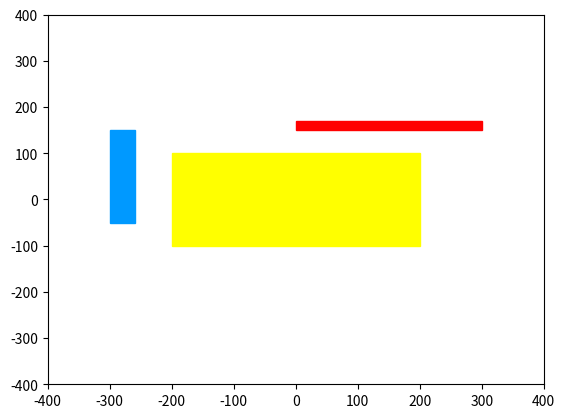

Source code (Python):
class cube:
    lefts = list()
    rights = list()
    dimension = len(lefts)
    top_parent_boundaries = list()
    smallest_length = -1
    aspect_ratio = -1
    min_scale = .1
    max_aspect_ratio = 10.

    def __init__(self,ls=[1,], 
                      rs=[1,], 
                      min_scale = .1, 
                      max_ratio = 10.,
                      top_parent_boundaries = list()):
        def __test_for_number_type__(ls,rs):            
            assert (len(ls)==len(rs)),'Left and right boundaries need the same count!'
            #we need comparable coods, so lt = < needs to be implemented
            assert (all([getattr(i,'__lt__',False) for i in ls])),'Coordinates don\'t have order, no number type?'
            assert (all([getattr(i,'__lt__',False) for i in rs])),'Coordinates don\'t have order, no number type?'        
            #coods need to satisfy l[i] < r[i] \forall i
            assert (all([l<r for l,r in zip(ls,rs)])),'Not all left boundaries are smaller than their right boundaries'
            #we need as many lefts as rights
            #we furthermore need to be able to do (a+b)/2 on all coods
            assert (all([getattr(i,'__add__',False) for i in ls])), 'No addition on coordinates, no number type?'
            assert (all([getattr(i,'__add__',False) for i in rs])), 'No addition on coordinates, no number type?'
            assert (all([getattr(i,'__truediv__',False) for i in ls])), 'No division on coordinates, no number type?'
            assert (all([getattr(i,'__truediv__',False) for i in rs])), 'No division on coordinates, no number type?'
        __test_for_number_type__(ls,rs)
        #set up a cube [l1,r1]x[l2,r2]x..x[ln,rn] with default [-1,1]
        self.lefts = ls; self.rights = rs
        axes_lengths = [j-i for i,j in zip(self.lefts, self.rights)]
        self.smallest_length = min(axes_lengths)
        self.aspect_ratio = max(axes_lengths)/self.smallest_length
        self.dimension = len(self.lefts)
        self.min_scale = min_scale
        self.max_aspect_ratio = max_ratio
        if( len(top_parent_boundaries)==0):
            self.top_parent_boundaries = [self.lefts, self.rights]
        else:
            self.top_parent_boundaries = top_parent_boundaries

    #is a point part of this cube?
    def contains(self,x):
        assert(len(x) == self.dimension)
        return all([li <= xi for li,xi in zip(self.lefts,x)]+[xi <= ri for xi,ri in zip(x,self.rights)])

    def split(self,i):
        print('trying to split the cube: ', self)
        center_i = (self.lefts[i] + self.rights[i])/2
        new_left = list(self.lefts); new_left[i] = center_i
        new_right = list(self.rights); new_right[i] = center_i  
        cube1 = cube(self.lefts, new_right,\
                     self.min_scale, self.max_aspect_ratio, self.top_parent_boundaries)
        cube2 = cube(new_left, self.rights,\
                     self.min_scale, self.max_aspect_ratio, self.top_parent_boundaries)
        if((cube1.aspect_ratio <= self.max_aspect_ratio)\
            &(cube1.smallest_length >= self.min_scale)):      
            print('into: ', cube1,' and ', cube2)              
            return [cube1, cube2,]
        else:
            if(cube1.aspect_ratio>self.max_aspect_ratio):
                print(cube1.aspect_ratio)
                print('Aspect Ratio too big, returning original cube.')
                return [self,]
            else:
                print(cube1.smallest_length)
                print('Axis split below smallest length, returning original cube.')
                return [self,]

    def __str__(self):
        return 'x'.join([str([l,r]) for l,r in zip(self.lefts, self.rights)])

    def rectangle_coods(self):
        #for plots generate lower left (x,y) from dims 1,2 and width, height
        #from there too
        return ((self.lefts[0],self.lefts[1]), self.rights[0] - self.lefts[0], self.rights[1] - self.lefts[1])

test_cube = cube([0,0,0],[1,1,1])

from random import randint
rd = lambda : randint(0,test_cube.dimension-1)
rd1 = lambda : randint(0,1)

for i in range(10):
    x = test_cube.split(rd()) 
    ix = min(len(x)-1,rd1())        
    test_cube = x[ix]

import matplotlib; import matplotlib.pyplot as plt
fig = plt.figure()
ax = fig.add_subplot(111)
rect1 = matplotlib.patches.Rectangle((-200,-100), 400, 200, color='yellow')
rect2 = matplotlib.patches.Rectangle((0,150), 300, 20, color='red')
rect3 = matplotlib.patches.Rectangle((-300,-50), 40, 200, color='#0099FF')
ax.add_patch(rect1)
ax.add_patch(rect2)
ax.add_patch(rect3)
plt.xlim([-400, 400])
plt.ylim([-400, 400])
plt.show()

